The GitHub repository bilge97/UseSteeringWheel-ImageProcessing-DeepLearning-HandGesture contains a labelled image folder "UseSteeringWheel-ImageProcessing-DeepLearning-HandGesture" with 3 categories: left, right, stop. Examples follow, each with its label.

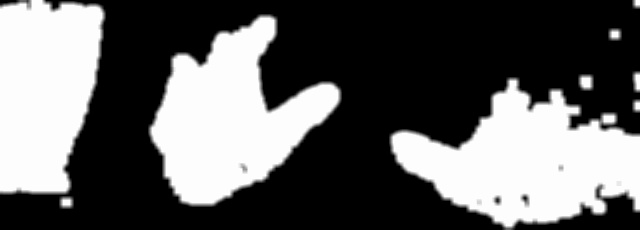
Label: stop

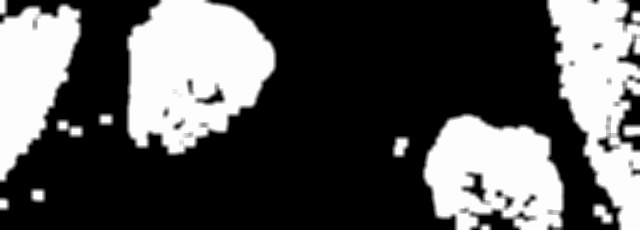
Label: right

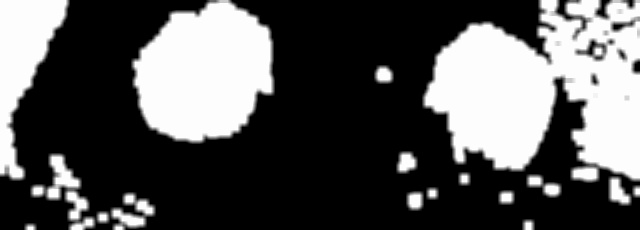
Label: left

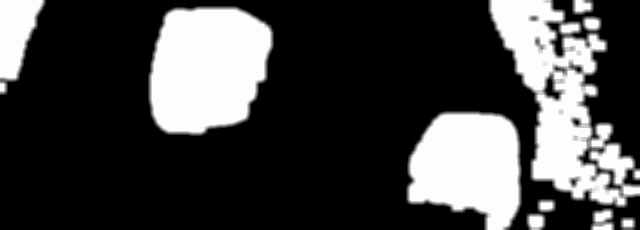
Label: left

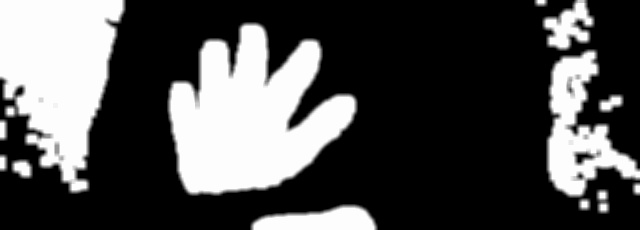
Label: stop

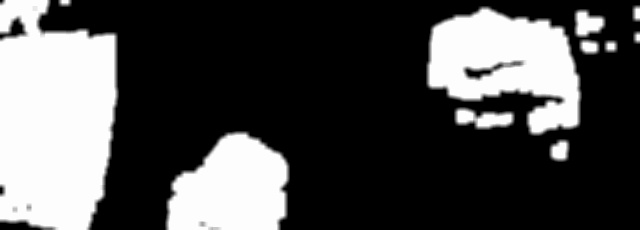
Label: right
